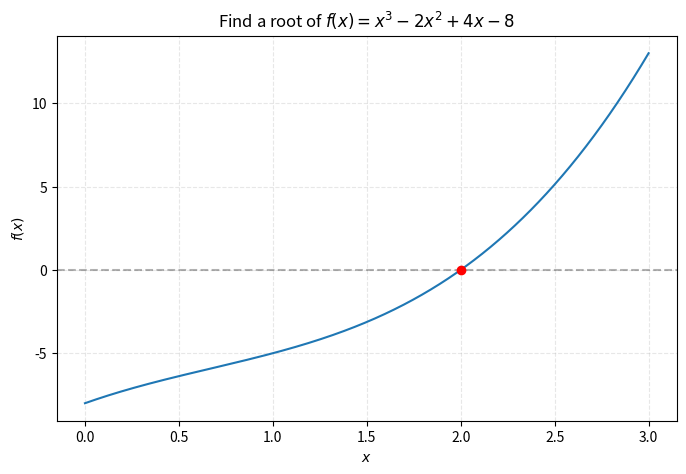
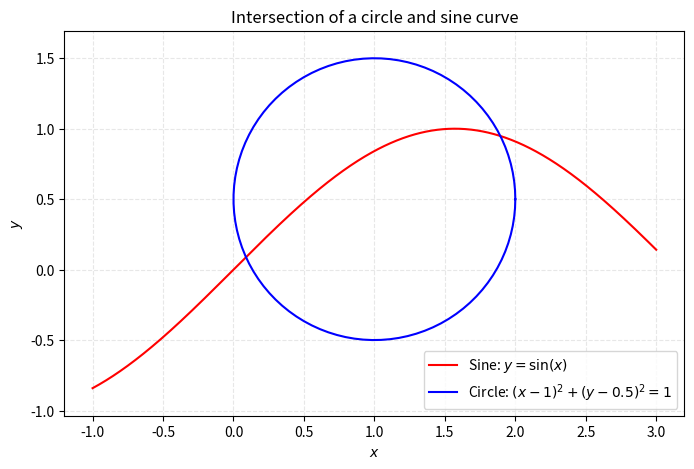
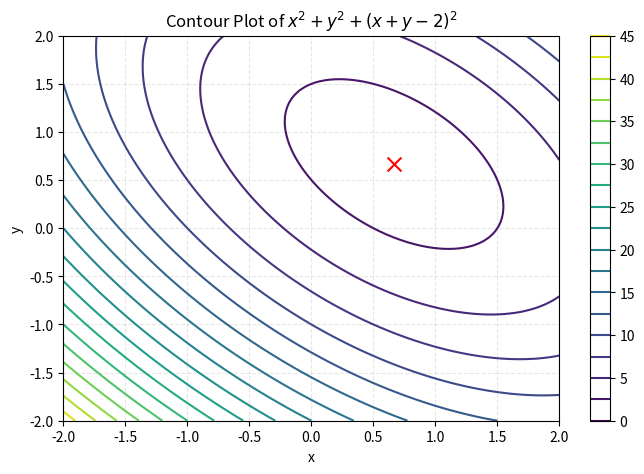

Python code for these plots, in order:
import numpy as np
import matplotlib.pyplot as plt
import scipy.linalg as spla
import scipy.optimize as spo



A = np.array([[1, -1,  0],
              [2, -3, -1],
              [0,  1,  1]])

# Verify the rank:
rank = np.linalg.matrix_rank(A)
print(f"Rank of A: {rank}")

# Coefficient matrix A and constant vector b:
A = np.array([[3, 2, -1],
              [2, -2, 4],
              [-1, 0.5, -1]])
b = np.array([1, -2, 0])

# Solve the system of equations:
x = np.linalg.solve(A, b)
print(x)  # Solution vector x













# Define the coefficient matrix A:
A = np.array([[3, 1, -1],
              [2, -2, 4],
              [1, 5, -3]])

# The columns of B are two right-hand side vectors (4, 6, 2) and (9, 1, -5):
B = np.array([[4,  9],
              [6,  1],
              [2, -5]])

# Solve AX = B for X:
X = np.linalg.solve(A, B)
print("Solution matrix X:")
print(X)

# Verifying the solution:
verification = A @ X
print("\nVerification (A @ X should equal B):")
print(verification, '\n')
print(B)



A1 = np.array([[3, 0],
               [0, 1]])  # Nonsingular

A2 = np.array([[1, 2],
               [1.001, 2.001]])  # Nearly singular

A3 = np.array([[1, 2],
               [2, 4]])  # Singular

# Define the matrix A and vector b:
# A = ...
# b = ...

# Compute the least squares solution:
x_hat, _, _, _ = np.linalg.lstsq(A, b, rcond=None)
# This function returns three other values besides the approximate solution, hence the '_'s.
print(x_hat)



A = np.array([[0, 0, 6],
              [1, 0, -11],
              [0, 1, 6]])
print(f"Matrix A:\n{A}")
# Compute eigenvalues and eigenvectors:
eigenvalues, eigenvectors = np.linalg.eig(A)

print("\nEigenvalues:")
print(eigenvalues)
print("\nEigenvectors (each column corresponds to an eigenvalue):")
print(np.round(eigenvectors, 2))

S = np.array([[2, -1, 0],
              [-1, 2, -1],
              [0, -1, 2]])



R = np.array([[0, -1],
              [1, 0]])

print(np.linalg.eigvals(R))

P = np.array([
    [0.7, 0.2, 0.1],  # Sunny -> Sunny, Cloudy, Rainy
    [0.3, 0.4, 0.3],  # Cloudy -> Sunny, Cloudy, Rainy
    [0.2, 0.3, 0.5]   # Rainy -> Sunny, Cloudy, Rainy
])

A = np.array([[4, 2, 1],
              [2, 5, 3],
              [1, 3, 6]])
b = np.array([7, 10, 8])

# NumPy solution:
x_np = np.linalg.solve(A, b)
print("NumPy solution:")
print(x_np)

# SciPy solution:
x_sp = spla.solve(A, b)
print("\nSciPy solution:")
print(x_sp)

f = lambda x: x**3 - 2*x**2 + 4*x - 8  # defining f

# Using root_scalar with bracket method:
solution = spo.root_scalar(f, bracket=[1, 3])
print("Root found:")
print(round(solution.root, 4))
print("Function value at the root:")
print(round(f(solution.root), 4))

print(solution)

xs = np.linspace(0, 3, 1000)
ys = f(xs)

fig, ax = plt.subplots(figsize=(8, 5))
ax.plot(xs, ys)
ax.axhline(y=0, color='k', linestyle='--', alpha=0.3)
ax.grid(linestyle="--", alpha=0.3)
ax.plot(solution.root, 0, 'ro', markersize=6)
ax.set_xlabel("$ x $")
ax.set_ylabel("$ f(x) $")
ax.set_title("Find a root of $ f(x) = x^3 - 2 x^2 + 4 x - 8 $")
plt.show()



f = lambda x: x**2 - 4

# Use root_scalar with a guess:
result = spo.root_scalar(f, 
                         x0=1.0,           # Initial guess
                         method="newton")  # Method that uses a guess

print(f"Root: {round(result.root, 4)}")
print(f"Function value at root: {round(f(result.root), 4)}")



coeffs = np.array([1, -2, -5, 6])  # coefficients from highest to lowest degree
roots = np.roots(coeffs)
print("Roots of polynomial:", roots)





fig, ax = plt.subplots(figsize=(8, 5))

# Plot the sine curve:
xs = np.linspace(-1, 3, 1000)
ax.plot(xs, np.sin(xs), "r-", label="Sine: $ y = \\sin(x) $")
# Plot the circle:
theta = np.linspace(0, 2*np.pi, 100)
circle_xs = 1 + np.cos(theta)
circle_ys = 0.5 + np.sin(theta)
ax.plot(circle_xs, circle_ys, "b-", label="Circle: $ (x-1)^2 + (y-0.5)^2 = 1 $")

ax.set_xlabel("$ x $")
ax.set_ylabel("$ y $")
ax.set_title("Intersection of a circle and sine curve")
ax.grid(linestyle="--", alpha=0.3)
ax.axis("equal")
ax.legend()
plt.show()

# Define the system of equations:
def equations(vars):
   x, y = vars
   eq1 = (x - 1)**2 + (y - 0.5)**2 - 1  # Circle equation, with RHS = 0
   eq2 = y - np.sin(x)                  # Sine curve equation, with RHS = 0
   return [eq1, eq2]

# Find intersections using different initial guesses:
initial_guesses = [
   [0, 0],   # Guess for left intersection
   [2, 1]    # Guess for right intersection
]

# Solve for each initial guess:
for i, guess in enumerate(initial_guesses):
   solution = spo.root(equations, guess)
   
   print(f"\nSolution {i+1} (from initial guess at {guess}):")
   print(f"x, y = {np.round(solution.x, 4)}")
   print("Function values at the solution:")
   print(f"f(x,y) = {np.round(solution.fun, 4)}")



# Define the function to minimize:
f = lambda vars: vars[0]**2 + vars[1]**2 + (vars[0] + vars[1] - 2)**2

# Initial guess:
x0 = [0, 0]

# Minimize the function:
result = spo.minimize(f, x0, method="BFGS")

print("Minimum found at:")
print(result.x)
print("\nFunction value at minimum:")
print(result.fun)
print("\nNumber of iterations:")
print(result.nit)
print("\nConvergence message:")
print(result.message)

xs = np.linspace(-2, 2, 100)
ys = np.linspace(-2, 2, 100)
X, Y = np.meshgrid(xs, ys)
Z = X**2 + Y**2 + (X + Y - 2)**2

fig, ax = plt.subplots(figsize=(8, 5))
contour = ax.contour(X, Y, Z, 20, cmap="viridis")
fig.colorbar(contour, ax=ax)
ax.scatter(result.x[0], result.x[1], color="red", s=100, marker="x")
ax.grid(True)
ax.set_xlabel("x")
ax.set_ylabel("y")
ax.grid(linestyle="--", alpha=0.3)
ax.set_title("Contour Plot of $ x^2 + y^2 + (x + y - 2)^2 $")
plt.show()

